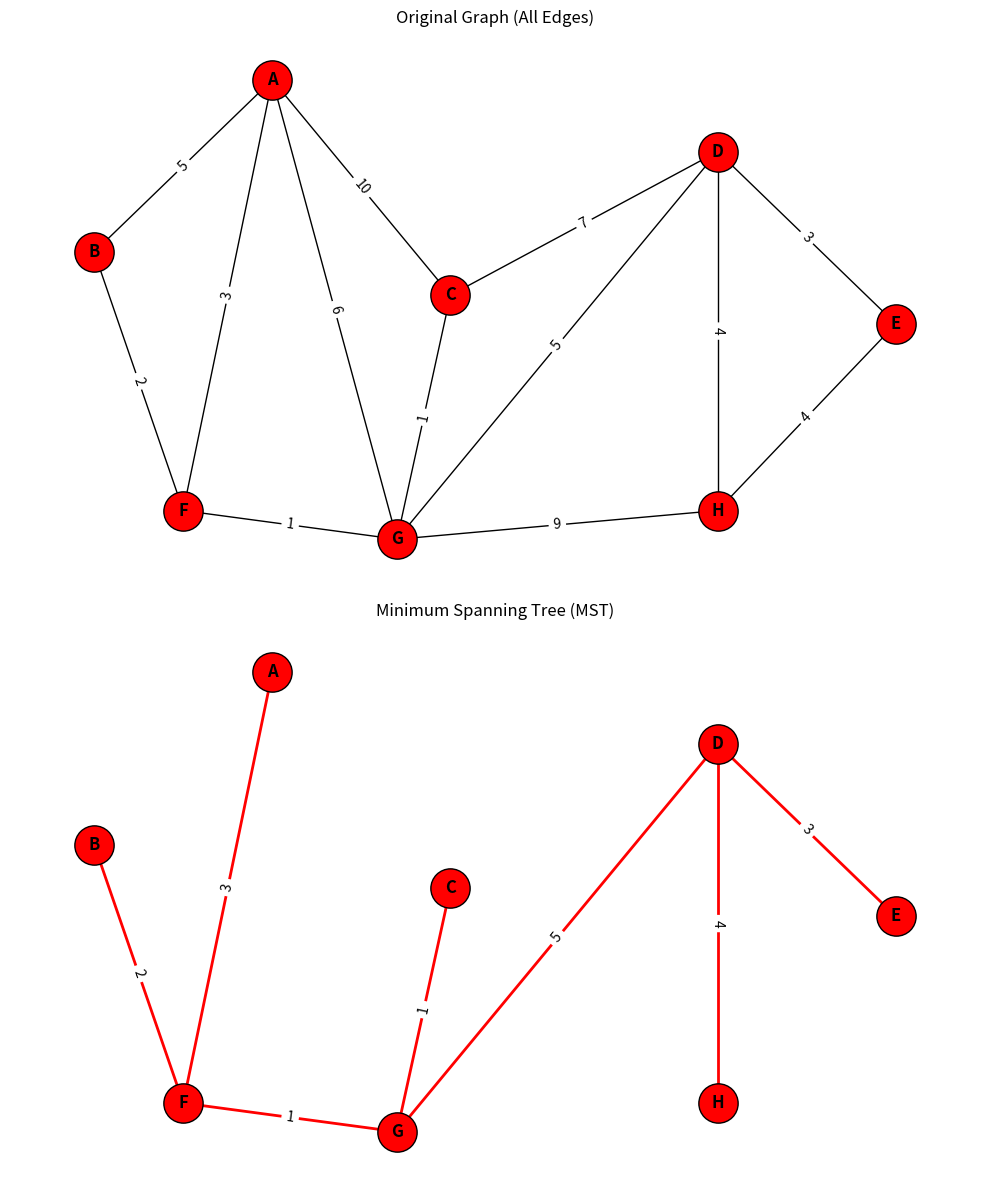

Write the Python code that produced this figure.
import matplotlib.pyplot as plt 
import networkx as nx 
def create_graph():
    G = nx.Graph()
    v = ['A', 'B', 'C', 'D', 'E', 'F', 'G', 'H']
    G.add_nodes_from(v)
    e = [
        ('A', 'B', 5), ('A', 'C', 10), ('A', 'F', 3), ('A', 'G', 6),
        ('B', 'F', 2),
        ('C', 'G', 1), ('C', 'D', 7),
        ('F', 'G', 1),
        ('G', 'D', 5), ('G', 'H', 9),
        ('D', 'E', 3), ('D', 'H', 4),
        ('H', 'E', 4)    ]
    G.add_weighted_edges_from(e)
    return G
def create_mst(G):
    mst = nx.minimum_spanning_tree(G)
    return mst
def main():
    G = create_graph()
    mst = create_mst(G)
    fig, ax = plt.subplots(2, 1, figsize=(10, 12))    
    pos = {
        'A': (1.5, 4),
        'B': (0.5, 2.8),
        'C': (2.5, 2.5),
        'D': (4, 3.5),
        'E': (5, 2.3),
        'F': (1, 1),
        'G': (2.2, 0.8),
        'H': (4, 1)    }
    ax[0].set_title("Original Graph (All Edges)")
    nx.draw(G, ax=ax[0], pos=pos, with_labels=True, node_color='red', edgecolors='black', node_size=800, font_weight='bold')
    edge_labels_G = nx.get_edge_attributes(G, "weight")
    nx.draw_networkx_edge_labels(G, pos, edge_labels=edge_labels_G, ax=ax[0])
    ax[1].set_title("Minimum Spanning Tree (MST)")
    nx.draw(mst, ax=ax[1], pos=pos, with_labels=True, node_color='red', edgecolors='black', node_size=800, font_weight='bold', edge_color='red', width=2)
    edge_labels_mst = nx.get_edge_attributes(mst, "weight")
    nx.draw_networkx_edge_labels(mst, pos, edge_labels=edge_labels_mst, ax=ax[1])
    plt.tight_layout()
    plt.show()
if __name__ == "__main__":
    main()
